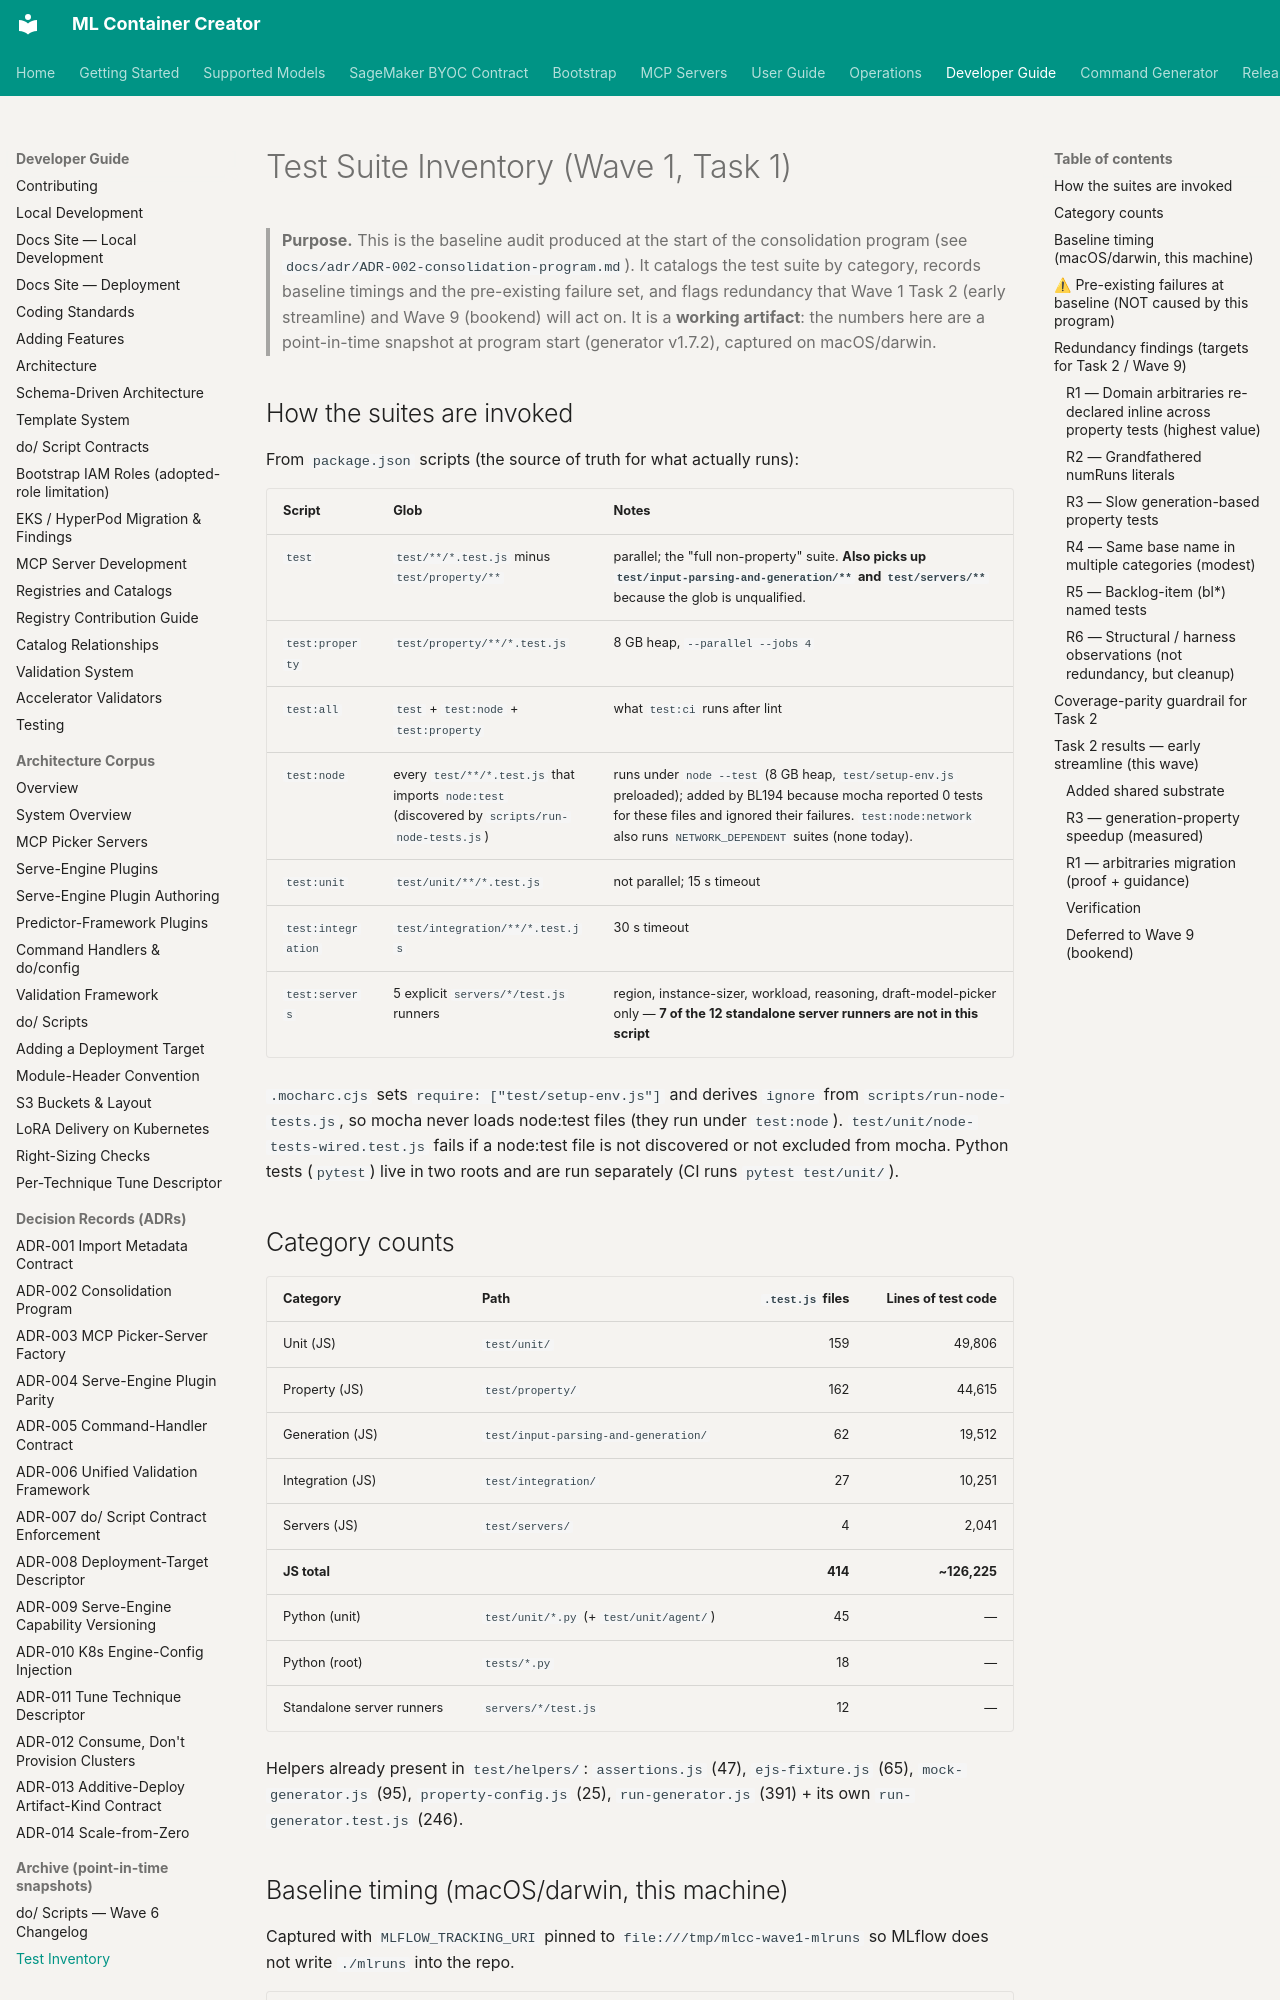

repository: awslabs/ml-container-creator · page: dev/test-inventory/index.html · generator: mkdocs

<!--
Copyright Amazon.com, Inc. or its affiliates. All Rights Reserved.
SPDX-License-Identifier: Apache-2.0
-->
# Test Suite Inventory (Wave 1, Task 1)

> **Purpose.** This is the baseline audit produced at the start of the
> consolidation program (see `docs/adr/ADR-002-consolidation-program.md`). It
> catalogs the test suite by category, records baseline timings and the
> pre-existing failure set, and flags redundancy that Wave 1 Task 2 (early
> streamline) and Wave 9 (bookend) will act on. It is a **working artifact**:
> the numbers here are a point-in-time snapshot at program start (generator
> v1.7.2), captured on macOS/darwin.

## How the suites are invoked

From `package.json` scripts (the source of truth for what actually runs):

| Script | Glob | Notes |
|---|---|---|
| `test` | `test/**/*.test.js` minus `test/property/**` | parallel; the "full non-property" suite. **Also picks up `test/input-parsing-and-generation/**` and `test/servers/**`** because the glob is unqualified. |
| `test:property` | `test/property/**/*.test.js` | 8 GB heap, `--parallel --jobs 4` |
| `test:all` | `test` + `test:node` + `test:property` | what `test:ci` runs after lint |
| `test:node` | every `test/**/*.test.js` that imports `node:test` (discovered by `scripts/run-node-tests.js`) | runs under `node --test` (8 GB heap, `test/setup-env.js` preloaded); added by BL194 because mocha reported 0 tests for these files and ignored their failures. `test:node:network` also runs `NETWORK_DEPENDENT` suites (none today). |
| `test:unit` | `test/unit/**/*.test.js` | not parallel; 15 s timeout |
| `test:integration` | `test/integration/**/*.test.js` | 30 s timeout |
| `test:servers` | 5 explicit `servers/*/test.js` runners | region, instance-sizer, workload, reasoning, draft-model-picker only — **7 of the 12 standalone server runners are not in this script** |

`.mocharc.cjs` sets `require: ["test/setup-env.js"]` and derives `ignore` from
`scripts/run-node-tests.js`, so mocha never loads node:test files (they run under
`test:node`). `test/unit/node-tests-wired.test.js` fails if a node:test file is
not discovered or not excluded from mocha. Python tests
(`pytest`) live in two roots and are run separately (CI runs
`pytest test/unit/`).

## Category counts

| Category | Path | `.test.js` files | Lines of test code |
|---|---|---:|---:|
| Unit (JS) | `test/unit/` | 159 | 49,806 |
| Property (JS) | `test/property/` | 162 | 44,615 |
| Generation (JS) | `test/input-parsing-and-generation/` | 62 | 19,512 |
| Integration (JS) | `test/integration/` | 27 | 10,251 |
| Servers (JS) | `test/servers/` | 4 | 2,041 |
| **JS total** | | **414** | **~126,225** |
| Python (unit) | `test/unit/*.py` (+ `test/unit/agent/`) | 45 | — |
| Python (root) | `tests/*.py` | 18 | — |
| Standalone server runners | `servers/*/test.js` | 12 | — |

Helpers already present in `test/helpers/`: `assertions.js` (47),
`ejs-fixture.js` (65), `mock-generator.js` (95), `property-config.js` (25),
`run-generator.js` (391) + its own `run-generator.test.js` (246).

## Baseline timing (macOS/darwin, this machine)

Captured with `MLFLOW_TRACKING_URI` pinned to `file:///tmp/mlcc-wave1-mlruns`
so MLflow does not write `./mlruns` into the repo.

| Suite | Wall time | Result |
|---|---|---|
| `test:unit` | ~53 s (mocha) / ~1 m 19 s (process) | 3134 passing, 10 pending, **20 failing** |
| `test:integration` | ~1 m | 600 passing, 1 pending, 0 failing |
| `test` (full non-property) | ~1 m (mocha) | 4813 passing, 39 pending, **25 failing** |
| `test:property` | **~10 m 33 s** | ≥1 failing (catalog-schema) |

The property suite dominates wall-clock time by an order of magnitude.
